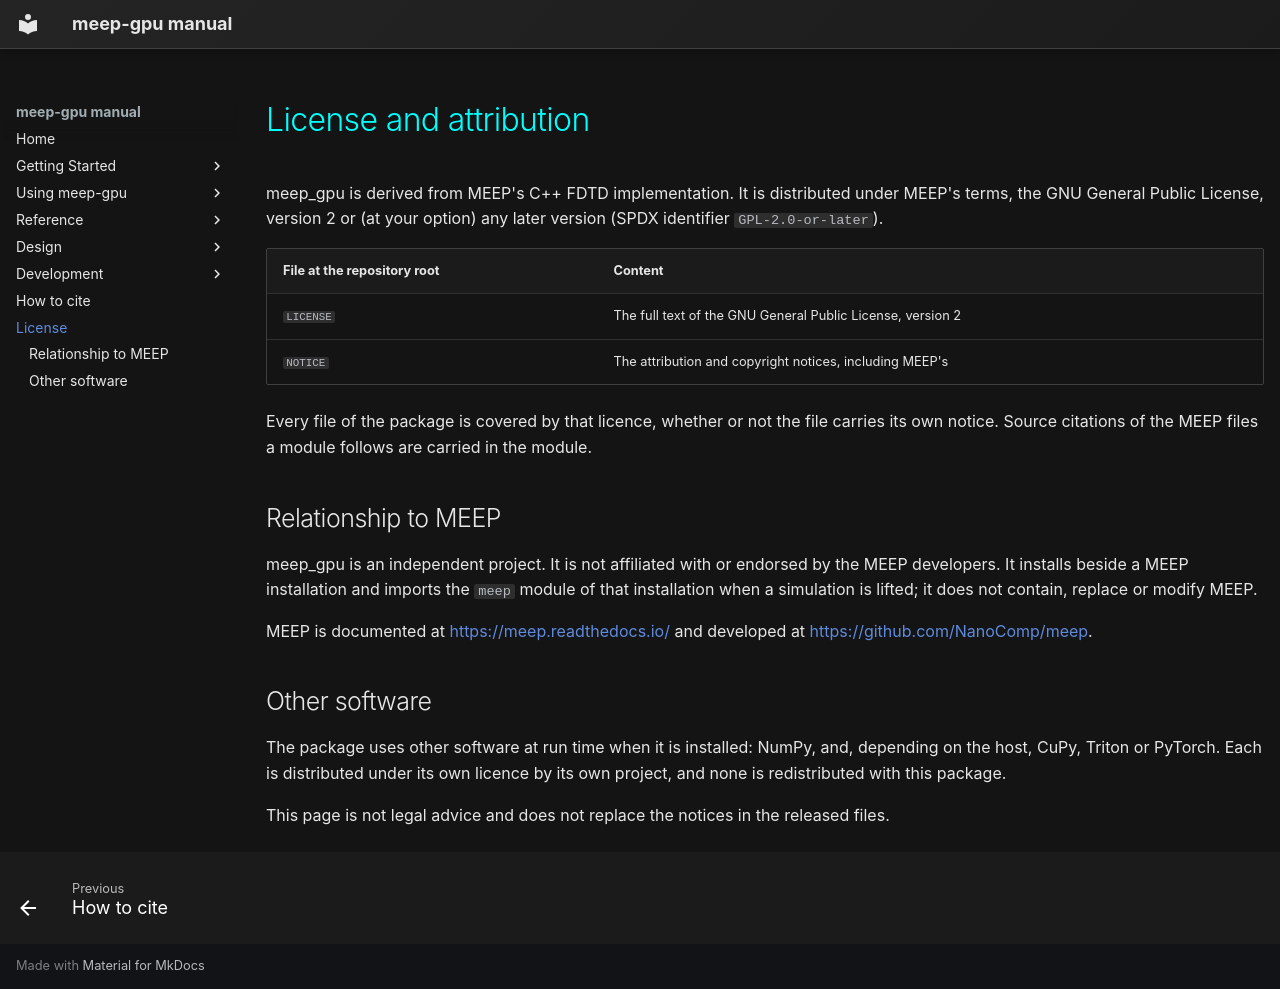

repository: Erised-AI-Inc/meep-gpu · page: license/index.html · generator: mkdocs

# License and attribution

meep_gpu is derived from MEEP's C++ FDTD implementation. It is distributed under
MEEP's terms, the GNU General Public License, version 2 or (at your option) any
later version (SPDX identifier <code>GPL-2.0-or-later</code>).

| File at the repository root | Content |
|---|---|
| <code>LICENSE</code> | The full text of the GNU General Public License, version 2 |
| <code>NOTICE</code> | The attribution and copyright notices, including MEEP's |

Every file of the package is covered by that licence, whether or not the file
carries its own notice. Source citations of the MEEP files a module follows are
carried in the module.

## Relationship to MEEP

meep_gpu is an independent project. It is not affiliated with or endorsed by the
MEEP developers. It installs beside a MEEP installation and imports the
<code>meep</code> module of that installation when a simulation is lifted; it
does not contain, replace or modify MEEP.

MEEP is documented at <https://meep.readthedocs.io/> and developed at
<https://github.com/NanoComp/meep>.

## Other software

The package uses other software at run time when it is installed: NumPy, and,
depending on the host, CuPy, Triton or PyTorch. Each is distributed under its own
licence by its own project, and none is redistributed with this package.

This page is not legal advice and does not replace the notices in the released
files.
